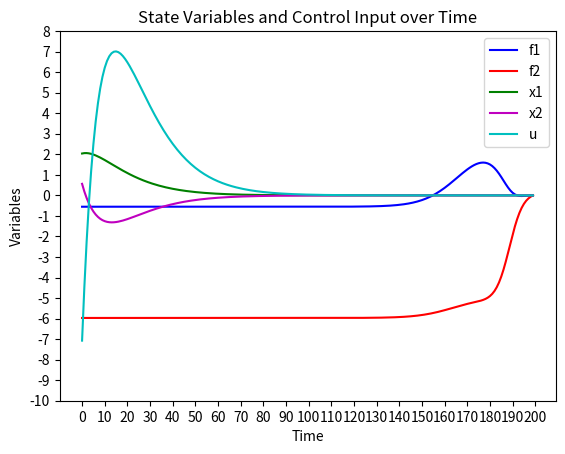

The matplotlib source for this figure:
import numpy as np
import matplotlib.pyplot as plt

# 시스템 파라미터
A = np.array([[0.9974, 0.0539], [-0.1078, 1.1591]])
B = np.array([[0.0013], [0.0539]])
R = R=np.array([[0.05]])
Q = np.array([[0.25, 0.00], [0.00, 0.05]])
H=np.array([[0.0, 0.0], [0.0, 0.0]])
P=H
N = 200

# 변수 초기화
F=[]
U=[]
X=[]

x_k = np.array([[2.0], [1.0]])

#뒤에서 부터 계산
for i in range(N, 0, -1):
    F_k = (-np.linalg.inv(R + B.T @ P @ B)) @ (B.T @ P @ A)
    P_k = (A + B * F_k).T @ P @ (A + B * F_k) + F_k.T @ R @ F_k + Q

    F.append(F_k)

    P = P_k 
 
# 시간 순서로 변환
F.reverse()

for j in range(N):
    u_star = F[j] @ x_k
    x_star = A @ x_k + B @ u_star

    U.append(u_star)
    X.append(x_star)

    x_k = x_star


# F 데이터 추출
f1 = [f[0, 0] for f in F]
f2 = [f[0, 1] for f in F]

# F 그래프
plt.plot(range(N), f1, label='f1', color='b')
plt.plot(range(N), f2, label='f2', color='r')
plt.title('Control Matrix Elements over Time')
plt.xlabel('Time')
plt.ylabel('Control Matrix Elements')
plt.legend()
plt.xticks(range(0, N+10, 10))
plt.yticks(range(-7,3,1))
plt.grid()
plt.show()

# X 및 U 데이터 추출
u = [u[0, 0] for u in U]
x1 = [x[0, 0] for x in X]
x2 = [x[1, 0] for x in X]

# X 및 U 그래프
plt.plot(range(N), x1, label='x1', color='g')
plt.plot(range(N), x2, label='x2', color='m')
plt.plot(range(N), u, label='u', color='c')
plt.title('State Variables and Control Input over Time')
plt.xlabel('Time')
plt.ylabel('Variables')
plt.legend()
plt.xticks(range(0, N+10, 10))
plt.yticks(range(-10,9,1))
plt.grid()
plt.show()

